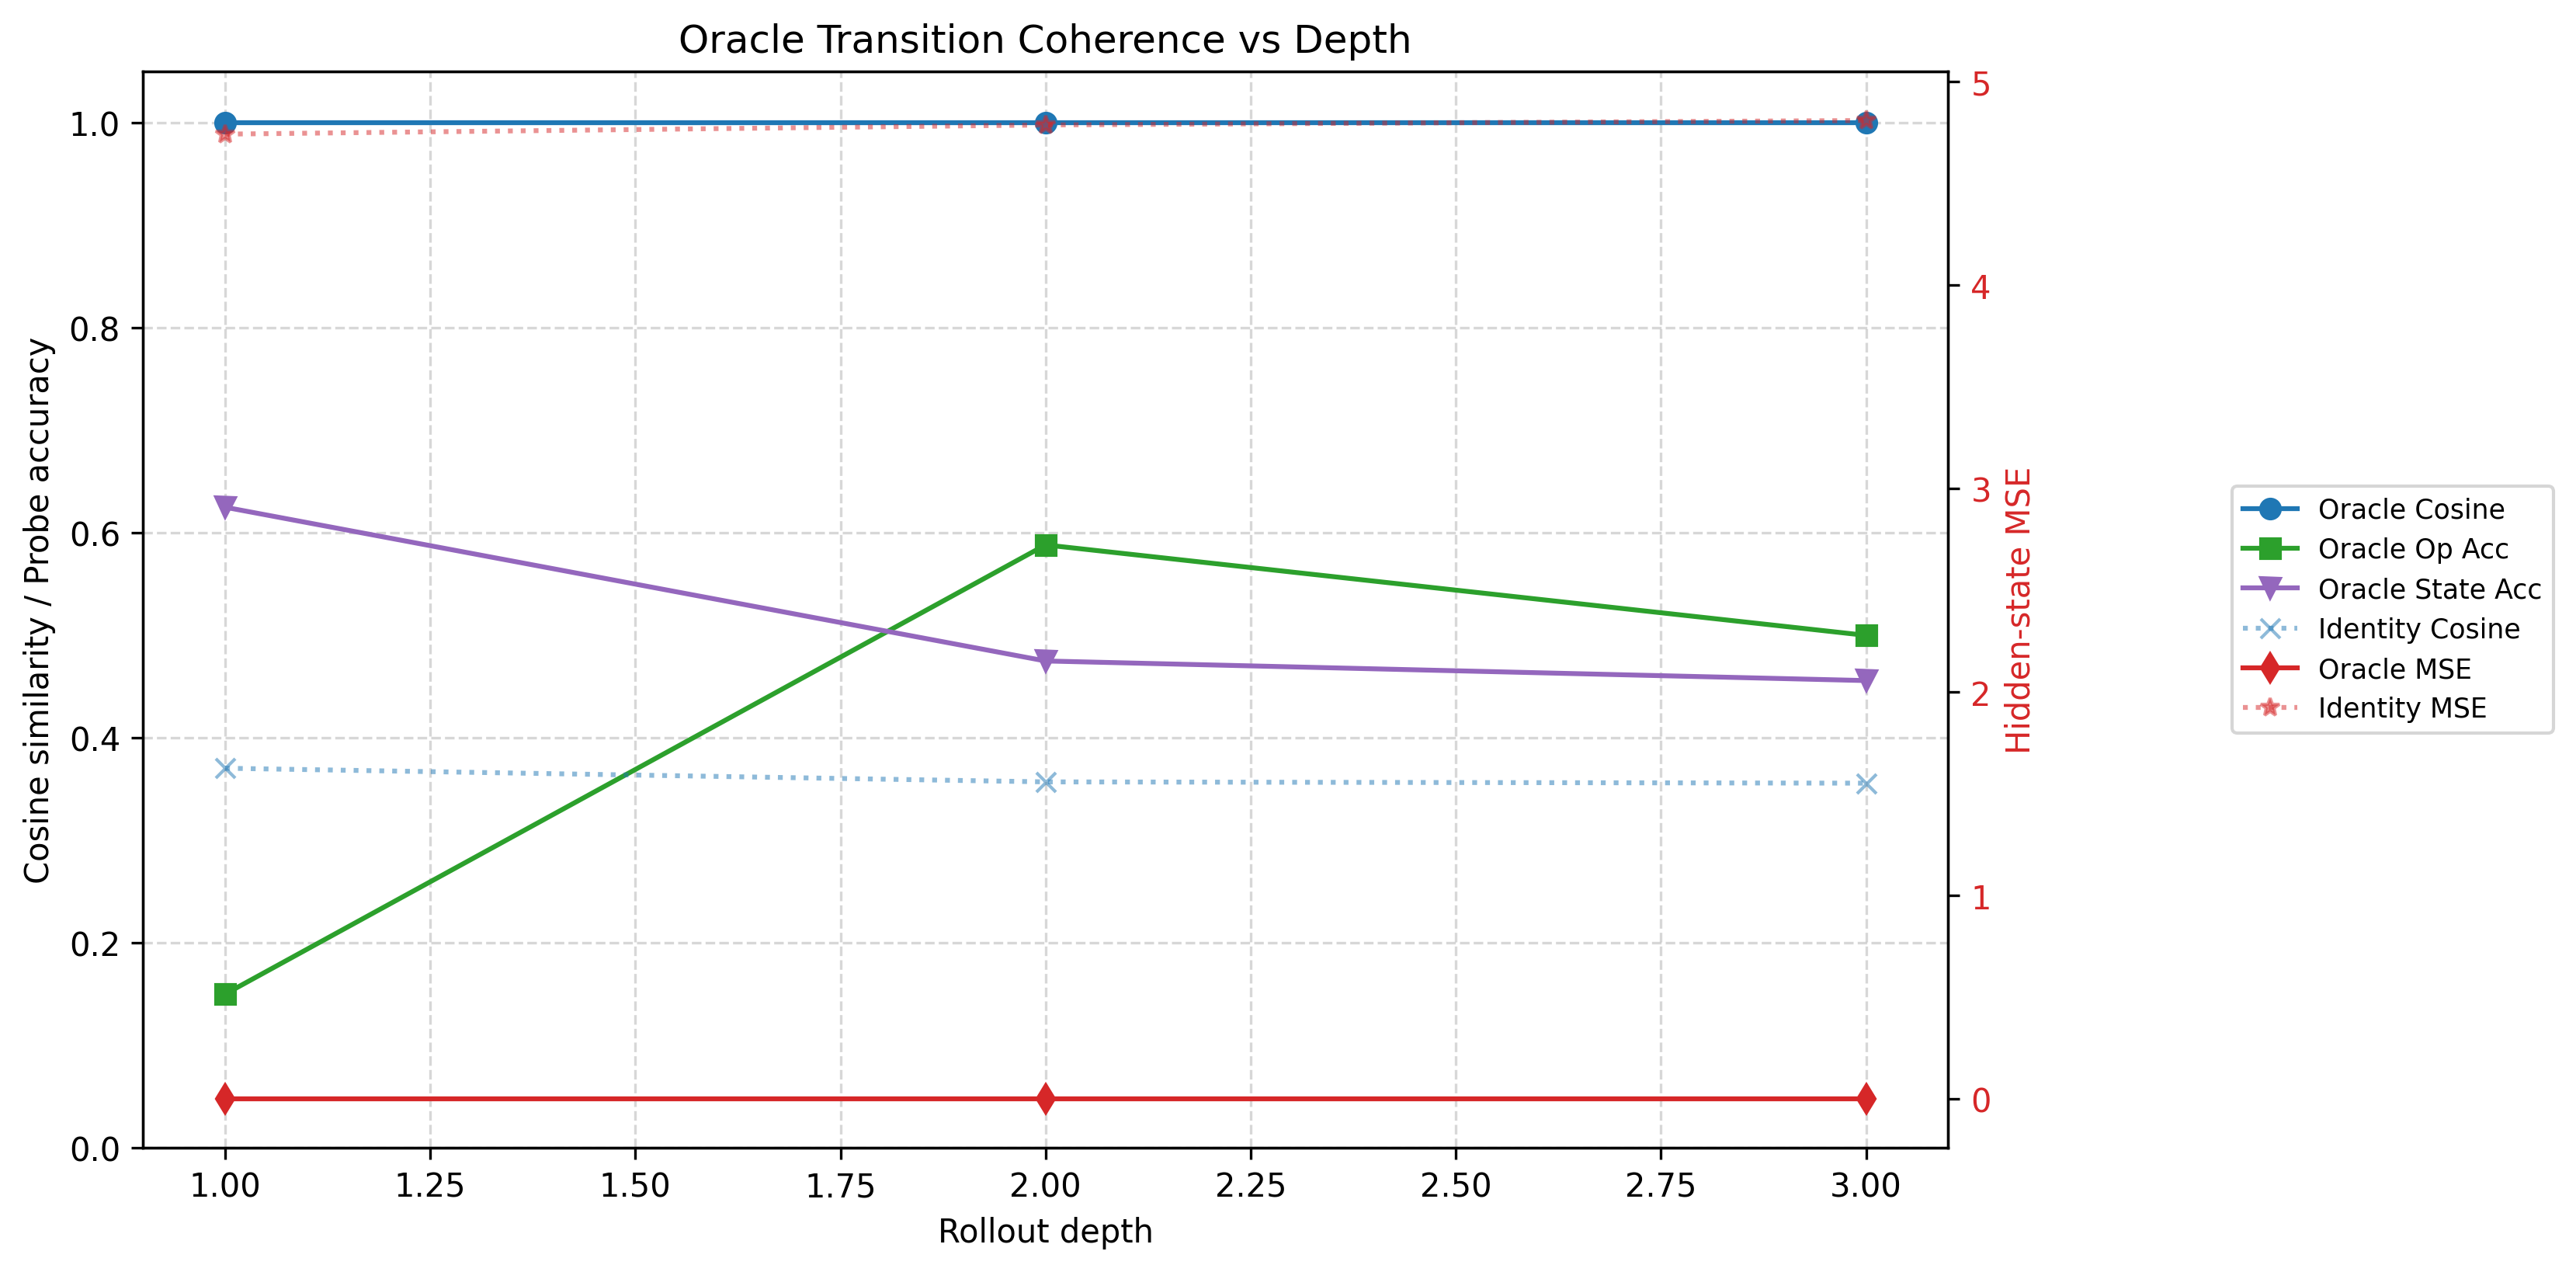

The file beside this chart, header and first rows:
depth, mse, cosine_similarity, operator_accuracy, teacher_operator_accuracy, state_probe_accuracy, teacher_state_probe_accuracy, dist_probe_accuracy, teacher_dist_probe_accuracy, reach_probe_accuracy, teacher_reach_probe_accuracy, identity_mse, identity_cosine_similarity, identity_operator_accuracy, identity_state_probe_accuracy, identity_dist_probe_accuracy, identity_reach_probe_accuracy, n_samples
1, 0.0, 1, 0.15, 0.15, 0.625, 0.625, , , , , 4.743, 0.3704, 0.35, 0.575, , , 20
2, 0.0, 1, 0.5882, 0.5882, 0.475, 0.475, , , , , 4.788, 0.3571, 0.3529, 0.4625, , , 20
3, 0.0, 1, 0.5, 0.5, 0.4559, 0.4559, , , , , 4.81, 0.3558, 0.1667, 0.4118, , , 17
